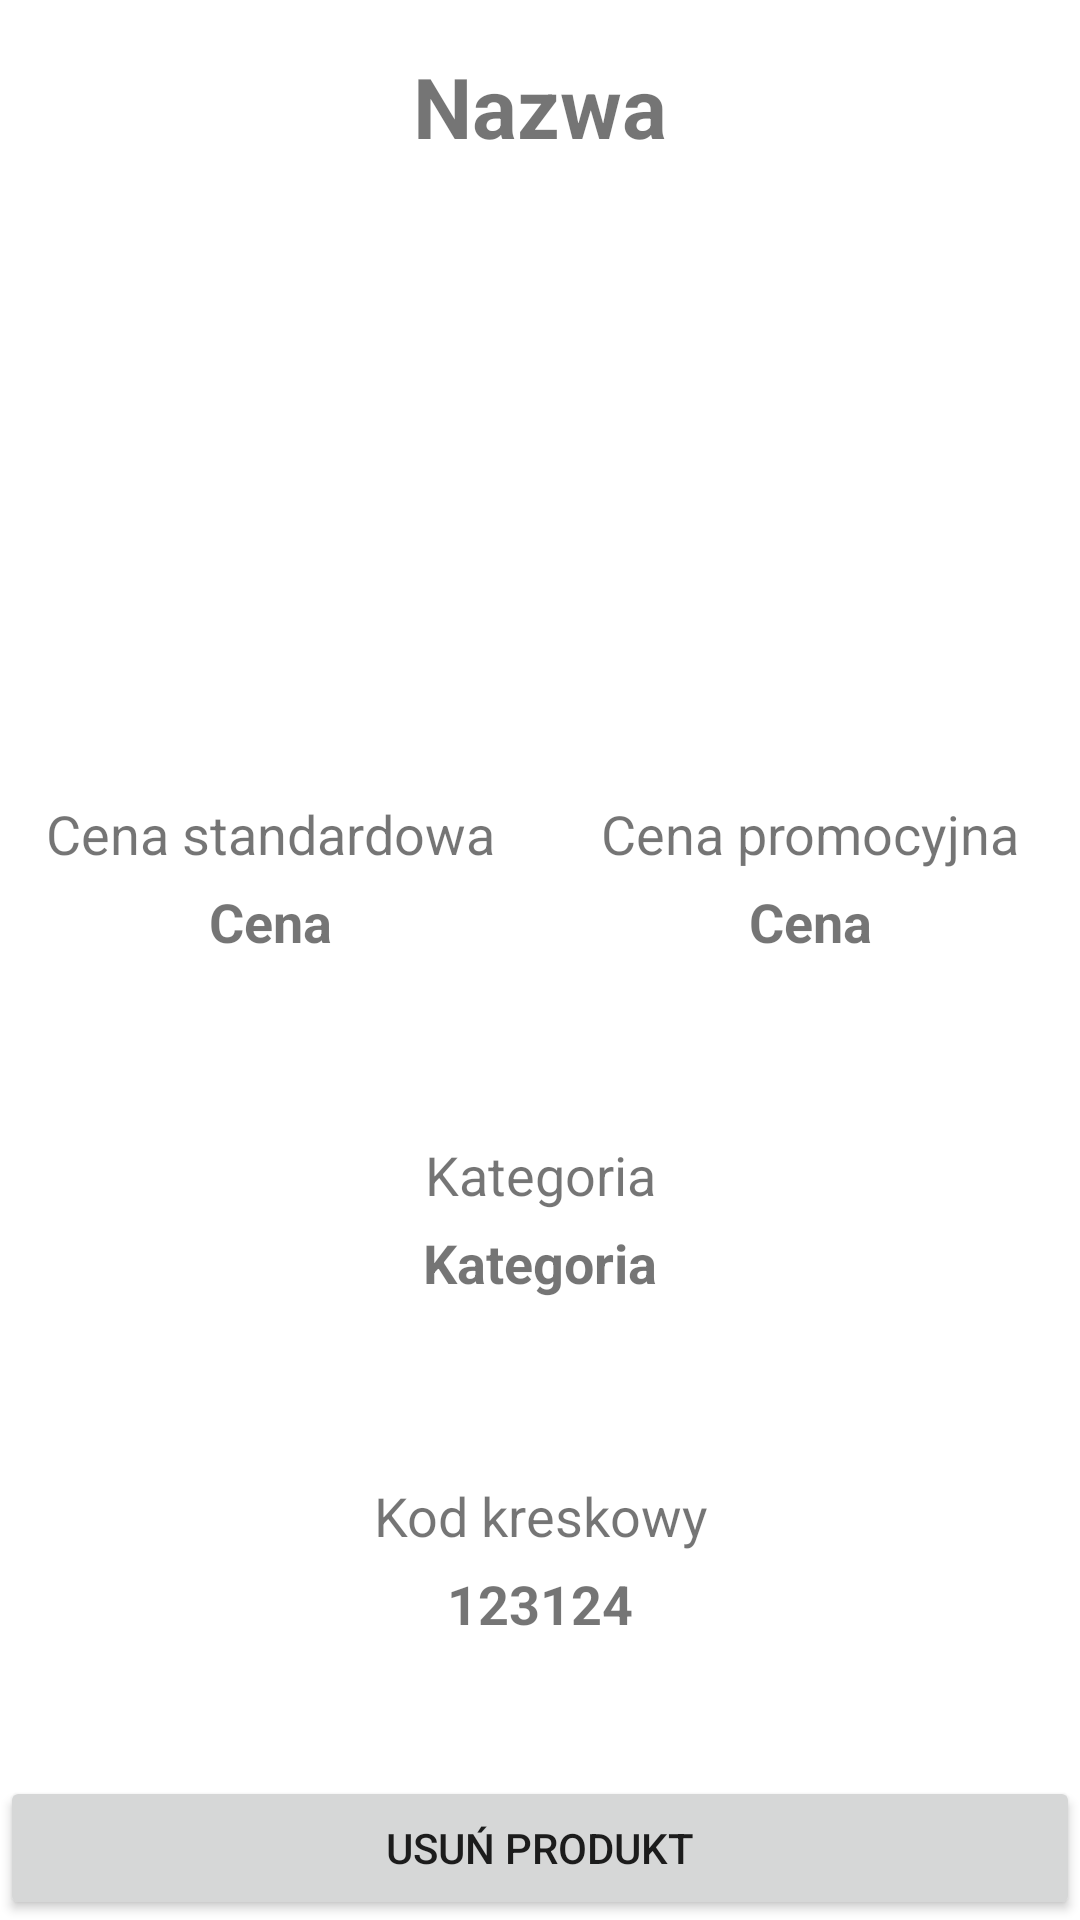

Here is an Android app screen rendered from its layout file. Give the layout XML and the strings, colors and styles it references.
<!-- AndroidManifest.xml: application theme AppTheme.NoActionBar -->
<!-- res/layout/fragment_item_product.xml -->
<?xml version="1.0" encoding="utf-8"?>
<LinearLayout xmlns:android="http://schemas.android.com/apk/res/android"
    xmlns:app="http://schemas.android.com/apk/res-auto"
    android:layout_width="409dp"
    android:layout_height="match_parent"
    android:background="#FFFFFF"
    android:gravity="center_horizontal|center_vertical"
    android:orientation="vertical"
    app:layout_constraintBottom_toBottomOf="parent"
    app:layout_constraintEnd_toEndOf="parent"
    app:layout_constraintStart_toStartOf="parent"
    app:layout_constraintTop_toTopOf="parent">

    <TextView
        android:id="@+id/productNameTextView"
        android:layout_width="match_parent"
        android:layout_height="wrap_content"
        android:layout_margin="50px"
        android:gravity="center_horizontal"
        android:text="@string/name"
        android:textSize="28sp"
        android:textStyle="bold" />

    <ImageView
        android:id="@+id/productItemPhotoImageView"
        android:layout_width="150dp"
        android:layout_height="150dp"
        android:layout_gravity="center_horizontal" />

    <LinearLayout
        android:layout_width="match_parent"
        android:layout_height="match_parent"
        android:layout_weight=".5"
        android:gravity="center"
        android:orientation="vertical">

        <LinearLayout
            android:layout_width="match_parent"
            android:layout_height="wrap_content"
            android:orientation="horizontal">

            <LinearLayout
                android:layout_width="match_parent"
                android:layout_height="match_parent"
                android:layout_weight=".5"
                android:orientation="vertical">

                <TextView
                    android:id="@+id/priceTextView"
                    android:layout_width="match_parent"
                    android:layout_height="wrap_content"
                    android:gravity="center_horizontal"
                    android:text="@string/standard_price"
                    android:textSize="18sp" />

                <TextView
                    android:id="@+id/productPriceTextView"
                    android:layout_width="match_parent"
                    android:layout_height="wrap_content"
                    android:layout_marginTop="5dp"
                    android:gravity="center_horizontal"
                    android:text="@string/price"
                    android:textSize="18sp"
                    android:textStyle="bold" />

            </LinearLayout>

            <LinearLayout
                android:layout_width="match_parent"
                android:layout_height="match_parent"
                android:layout_weight=".5"
                android:orientation="vertical">

                <TextView
                    android:id="@+id/priceTextView2"
                    android:layout_width="match_parent"
                    android:layout_height="wrap_content"
                    android:gravity="center_horizontal"
                    android:text="@string/sale_price"
                    android:textSize="18sp" />

                <TextView
                    android:id="@+id/productSalePriceTextView"
                    android:layout_width="match_parent"
                    android:layout_height="wrap_content"
                    android:layout_marginTop="5dp"
                    android:gravity="center_horizontal"
                    android:text="@string/price"
                    android:textSize="18sp"
                    android:textStyle="bold" />

            </LinearLayout>

        </LinearLayout>

        <LinearLayout
            android:layout_width="match_parent"
            android:layout_height="wrap_content"
            android:layout_marginTop="60dp"
            android:orientation="vertical">

            <TextView
                android:id="@+id/categoryTextView"
                android:layout_width="match_parent"
                android:layout_height="wrap_content"
                android:gravity="center_horizontal"
                android:text="@string/category"
                android:textSize="18sp" />

            <TextView
                android:id="@+id/productCategoryTextView"
                android:layout_width="match_parent"
                android:layout_height="wrap_content"
                android:layout_marginTop="5dp"
                android:gravity="center_horizontal"
                android:text="@string/category"
                android:textSize="18sp"
                android:textStyle="bold" />
        </LinearLayout>

        <LinearLayout
            android:layout_width="match_parent"
            android:layout_height="wrap_content"
            android:layout_marginTop="60dp"
            android:orientation="horizontal">

            <LinearLayout
                android:layout_width="match_parent"
                android:layout_height="match_parent"
                android:layout_weight=".5"
                android:gravity="center"
                android:orientation="vertical">

                <TextView
                    android:id="@+id/barCodeTextView"
                    android:layout_width="match_parent"
                    android:layout_height="wrap_content"
                    android:layout_weight=".5"
                    android:gravity="center"
                    android:text="@string/bar_code"
                    android:textSize="18sp" />

                <TextView
                    android:id="@+id/productBarCodeTextView"
                    android:layout_width="match_parent"
                    android:layout_height="wrap_content"
                    android:layout_marginTop="5dp"
                    android:layout_weight=".5"
                    android:gravity="center"
                    android:text="123124"
                    android:textSize="18sp"
                    android:textStyle="bold" />

            </LinearLayout>

        </LinearLayout>

    </LinearLayout>

    <Button
        android:id="@+id/deleteProductButton"
        android:layout_width="match_parent"
        android:layout_height="wrap_content"
        android:layout_gravity="bottom"
        android:text="@string/delete_product" />

</LinearLayout>
<!-- resources referenced by this layout -->
<resources>
  <string name="bar_code">Kod kreskowy</string>
  <string name="category">Kategoria</string>
  <string name="delete_product">Usuń produkt</string>
  <string name="name">Nazwa</string>
  <string name="price">Cena</string>
  <string name="sale_price">Cena promocyjna</string>
  <string name="standard_price">Cena standardowa</string>
  <style name="AppTheme.NoActionBar">
          <item name="windowActionBar">false</item>
          <item name="windowNoTitle">true</item>
          <item name="android:statusBarColor">@color/colorPrimaryDark</item>
      </style>
  <color name="colorPrimaryDark">#000000</color>
</resources>
